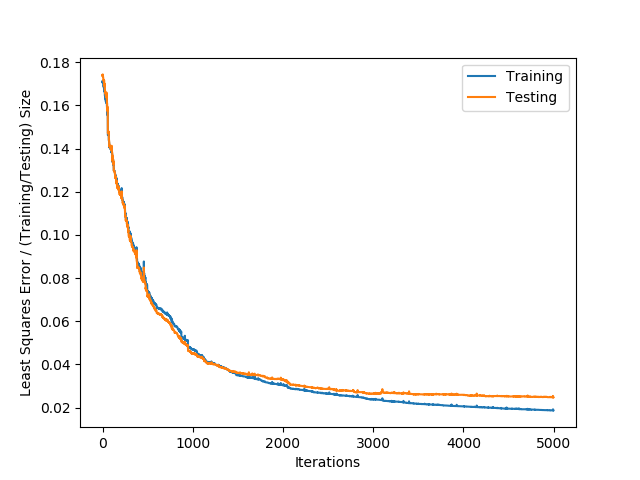

Source data for this figure (header and first rows):
598.5696752821063, 260.9485048074149, 45.18633540372671, 43.47826086956522
596.5, 260.1, 45.25, 43.7
599.6, 261.5, 45.22, 43.62
596.5, 260.1, 45.25, 43.7
596.8, 260.2, 45.25, 43.7
596.5, 260.1, 45.25, 43.7
596, 259.8, 45.31, 43.77
594.6, 259.2, 45.37, 43.91
594.6, 259.1, 45.34, 43.91
591.1, 257.7, 45.56, 44.13
591.3, 257.6, 45.62, 44.13
591.3, 257.7, 45.5, 44.13
590, 257, 45.53, 44.13
589.6, 256.7, 45.59, 44.2
589.8, 256.8, 45.53, 44.13
587.9, 255.8, 45.62, 44.35
587.5, 255.7, 45.62, 44.35
590.2, 257.5, 45.43, 43.91
588.1, 255.9, 45.53, 44.28
586.2, 255.1, 45.59, 44.13
585, 254.5, 45.78, 44.2
585.1, 254.5, 45.78, 44.2
586, 255.1, 45.84, 44.13
581.7, 253.1, 46.12, 44.57
583.9, 254.1, 45.93, 44.42
577, 251, 46.58, 44.64
575.3, 250.2, 46.65, 44.71
575.2, 250.1, 46.71, 44.71
575.1, 250.2, 46.71, 44.93
571.6, 248.7, 46.89, 44.93
570.8, 248.5, 46.8, 44.93
570.4, 248.5, 46.55, 44.86
571.4, 249, 46.49, 44.86
567.1, 247.2, 46.89, 44.86
567, 247.1, 46.83, 44.86
567, 247.1, 46.89, 44.86
566.8, 247, 46.86, 44.86
565.6, 246.7, 46.8, 44.86
565.5, 246.6, 46.89, 44.86
565.2, 246.6, 46.86, 44.86
564.6, 246.4, 46.96, 44.93
564.6, 245.9, 46.55, 44.49
564.6, 245.9, 46.55, 44.49
564, 245.7, 46.74, 44.57
571.8, 248.9, 46.3, 44.13
563.7, 245.4, 46.83, 44.57
564.4, 245.7, 46.8, 44.49
563.1, 245.1, 46.77, 44.49
561.3, 244.4, 46.89, 44.42
554.8, 241.1, 46.99, 44.93
554.8, 241.1, 46.99, 44.93
554.7, 241.1, 47.11, 44.86
547.5, 237.8, 47.64, 45.58
545.8, 237, 47.61, 45.58
545.3, 236.9, 47.64, 45.65
544.8, 236.7, 47.67, 45.72
543.8, 235.9, 47.61, 45.65
550, 238.8, 47.58, 45.36
545.8, 236.9, 47.55, 45.51
511.8, 220.7, 50.71, 48.84
512.2, 220.9, 50.65, 48.84
... 4,939 more rows
